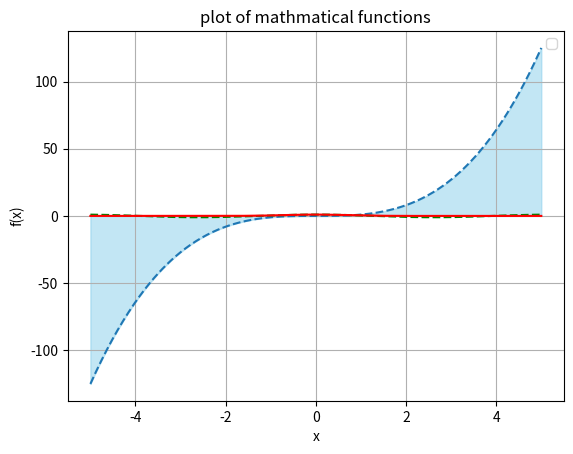

The matplotlib source for this figure:
# -*- coding: utf-8 -*-
"""Copy of Untitled2.ipynb

Automatically generated by Colab.

Original file is located at
    https://colab.research.google.com/<link-removed>

##تمرین سوم
"""

import numpy as np
import matplotlib.pyplot as plt

x=np.linspace(-5,5,500)
f1 = x**3
f2 = np.cos(1.2 * x)
f3 = np.exp(-x**2)

plt.plot(x, f1, linestyle='--')
plt.fill_between(x, f1, color='skyblue', alpha=0.5)
plt.xlabel('x')
plt.ylabel('f(x)')
plt.title('plot of x^3')
plt.legend()
plt.show()

plt.plot(x,f2,linestyle="--",color='green')
plt.plot(x,f3,color='red')
plt.title('plot of mathmatical functions')
plt.xlabel('x')
plt.ylabel('f(x)')
plt.legend()
plt.grid(True)
plt.show

